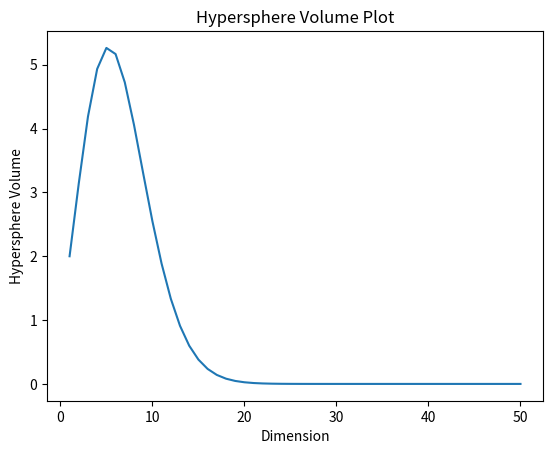

Source code (Python):
# Assignment 2.1
# Hypersphere Volume
# Author: Saurabh Biswas
# [redacted]

# Import required libraries
import matplotlib.pyplot as plt
from scipy.special import gamma
from math import pi


def hs_plot(d):
    '''This function accepts a list with dimensions and plot it against volume'''

    hyper_vol = []  # empty list to hold hypersphere volume

    for n in d:     # run a loop for d dimension to get a list of volumes
        hyper_vol.append(((pi**(n/2))/gamma(n/2+1))*1**n)   # for unit hypersphere radius is 1

    plt.plot(d, hyper_vol)  # plot a graph between dimension and volume
    plt.xlabel('Dimension')     # x-axis label
    plt.ylabel('Hypersphere Volume')    # y-axis label
    plt.title('Hypersphere Volume Plot')    # Title of the graph
    plt.show()  # show the plot


# invoke main program
if __name__ == '__main__':
    dim = []  # create an empty list of dimensions
    for x in range(1, 51):  # create a list of dimension from 1 to 50
        dim.append(x)

    hs_plot(dim)    # invoke the function to plot dimension v/s volume graph
